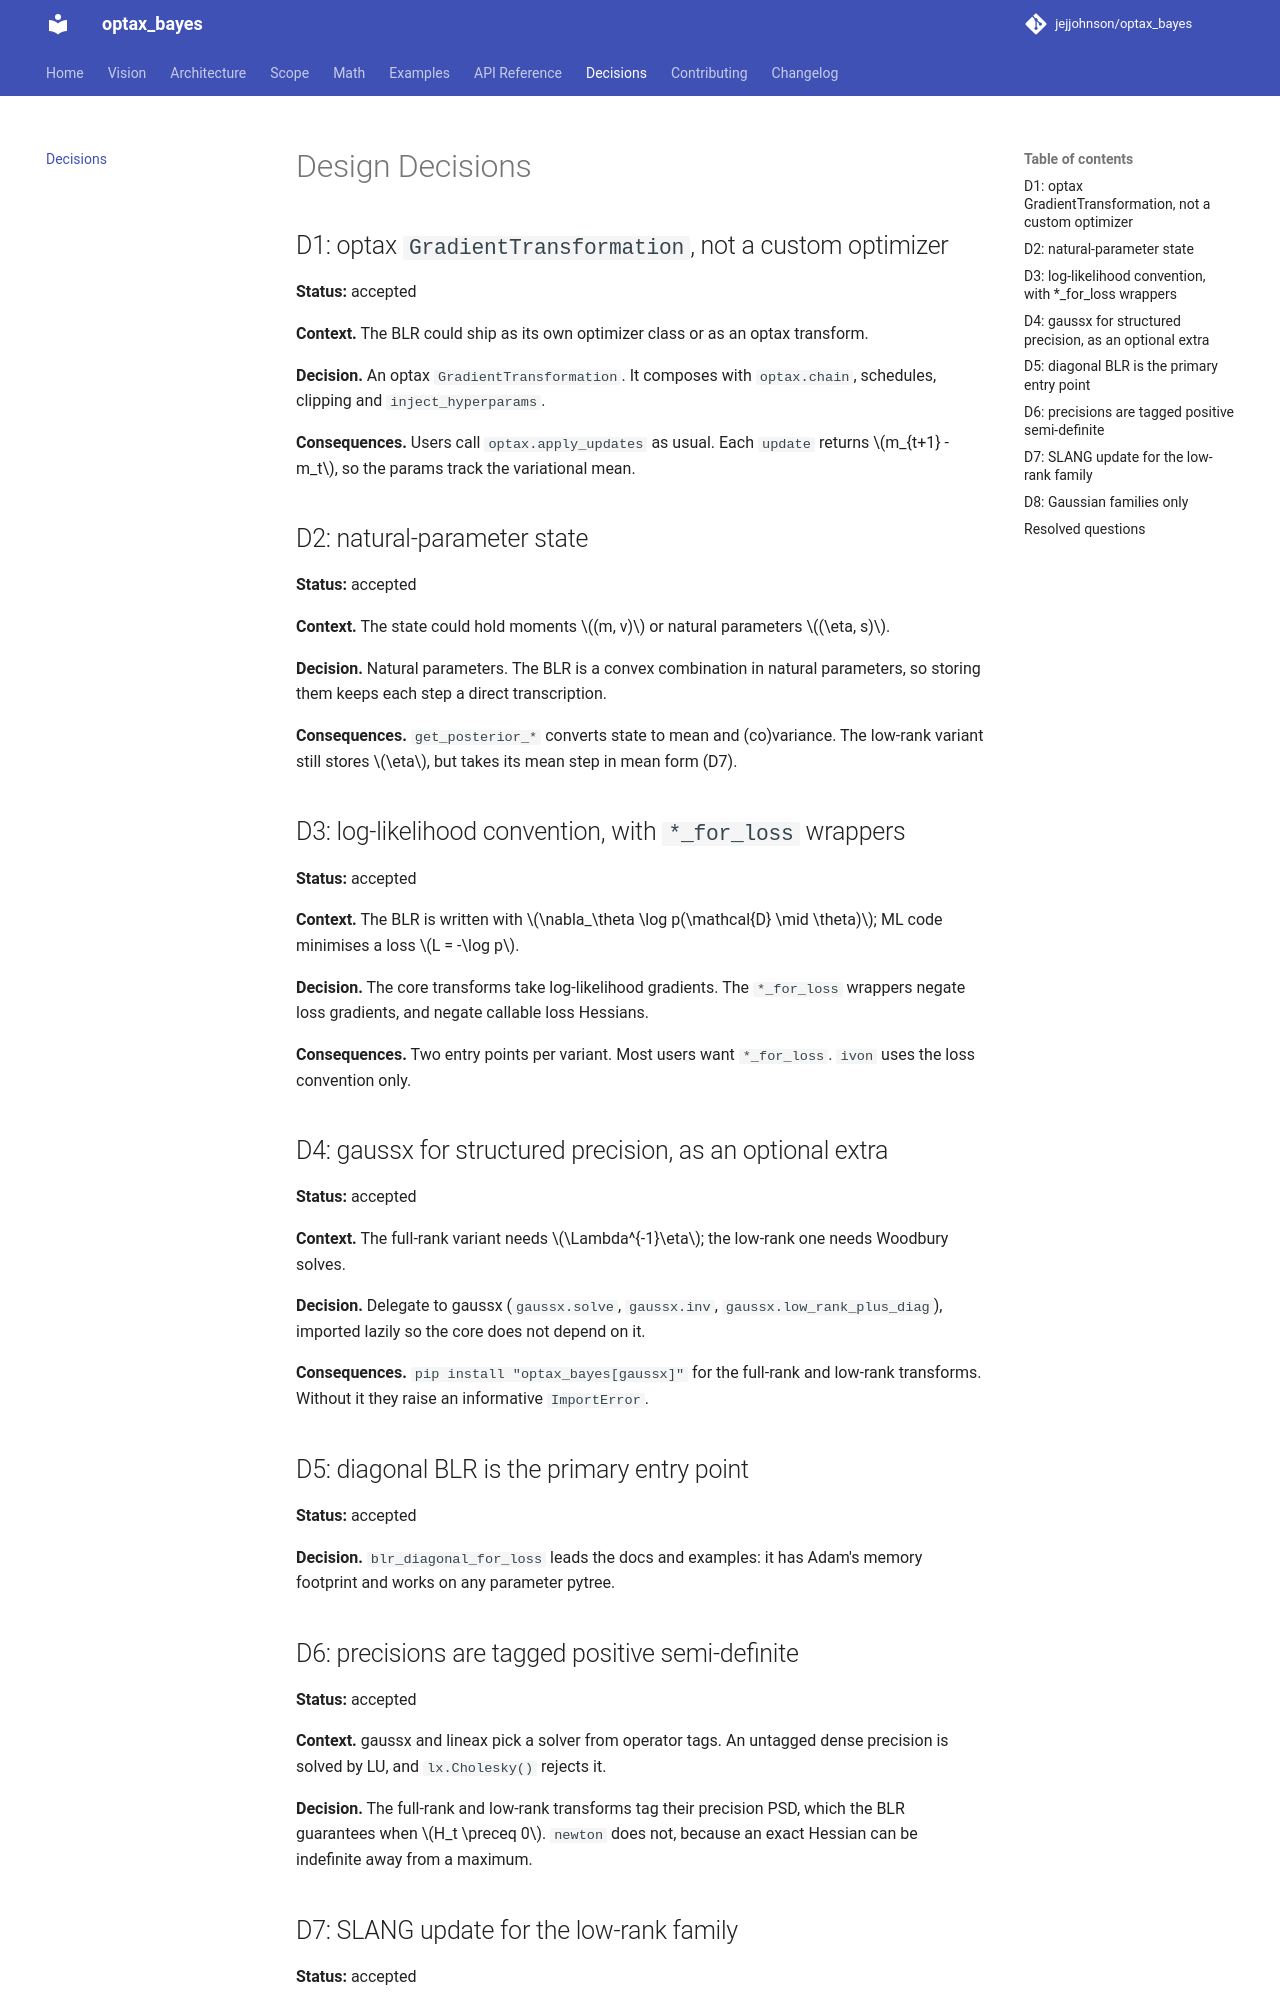

repository: jejjohnson/optax_bayes · page: decisions/index.html · generator: mkdocs

# Design Decisions

## D1: optax `GradientTransformation`, not a custom optimizer

**Status:** accepted

**Context.** The BLR could ship as its own optimizer class or as an optax
transform.

**Decision.** An optax `GradientTransformation`. It composes with
`optax.chain`, schedules, clipping and `inject_hyperparams`.

**Consequences.** Users call `optax.apply_updates` as usual. Each `update`
returns $m_{t+1} - m_t$, so the params track the variational mean.

## D2: natural-parameter state

**Status:** accepted

**Context.** The state could hold moments $(m, v)$ or natural parameters
$(\eta, s)$.

**Decision.** Natural parameters. The BLR is a convex combination in natural
parameters, so storing them keeps each step a direct transcription.

**Consequences.** `get_posterior_*` converts state to mean and (co)variance.
The low-rank variant still stores $\eta$, but takes its mean step in mean form
(D7).

## D3: log-likelihood convention, with `*_for_loss` wrappers

**Status:** accepted

**Context.** The BLR is written with $\nabla_\theta \log p(\mathcal{D} \mid
\theta)$; ML code minimises a loss $L = -\log p$.

**Decision.** The core transforms take log-likelihood gradients. The
`*_for_loss` wrappers negate loss gradients, and negate callable loss
Hessians.

**Consequences.** Two entry points per variant. Most users want `*_for_loss`.
`ivon` uses the loss convention only.

## D4: gaussx for structured precision, as an optional extra

**Status:** accepted

**Context.** The full-rank variant needs $\Lambda^{-1}\eta$; the low-rank one
needs Woodbury solves.

**Decision.** Delegate to gaussx (`gaussx.solve`, `gaussx.inv`,
`gaussx.low_rank_plus_diag`), imported lazily so the core does not depend on
it.

**Consequences.** `pip install "optax_bayes[gaussx]"` for the full-rank and
low-rank transforms. Without it they raise an informative `ImportError`.

## D5: diagonal BLR is the primary entry point

**Status:** accepted

**Decision.** `blr_diagonal_for_loss` leads the docs and examples: it has
Adam's memory footprint and works on any parameter pytree.

## D6: precisions are tagged positive semi-definite

**Status:** accepted

**Context.** gaussx and lineax pick a solver from operator tags. An untagged
dense precision is solved by LU, and `lx.Cholesky()` rejects it.

**Decision.** The full-rank and low-rank transforms tag their precision PSD,
which the BLR guarantees when $H_t \preceq 0$. `newton` does not, because an
exact Hessian can be indefinite away from a maximum.
